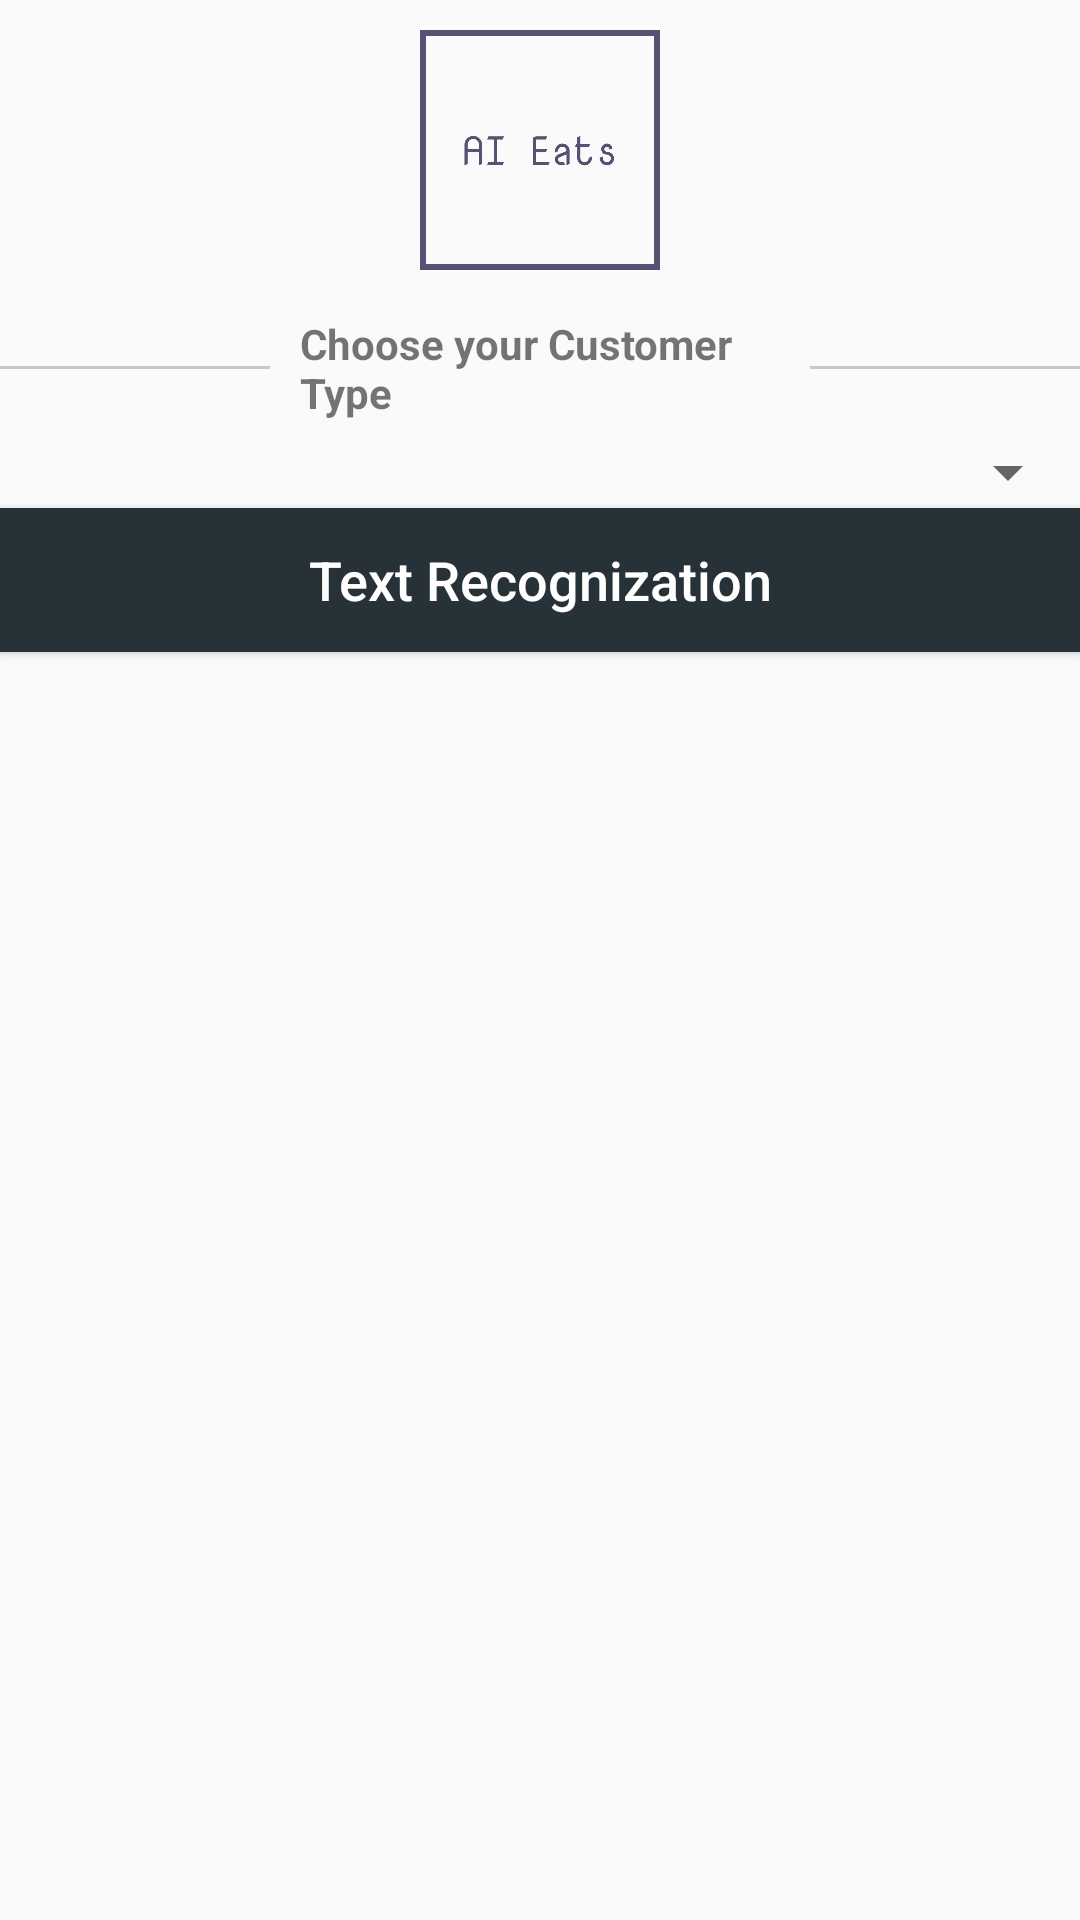

The Android layout XML behind this screen, and the referenced resources:
<!-- AndroidManifest.xml: application theme AppTheme -->
<!-- res/layout/activity_student_card_login.xml -->
<?xml version="1.0" encoding="utf-8"?>

<RelativeLayout xmlns:android="http://schemas.android.com/apk/res/android"
    xmlns:app="http://schemas.android.com/apk/res-auto"
    xmlns:tools="http://schemas.android.com/tools"
    android:layout_width="match_parent"
    android:layout_height="match_parent"
    android:orientation="vertical"
    tools:context=".identityCardLoginActivity">

    <LinearLayout
        android:id="@+id/icLogin_step1_title"
        android:layout_width="wrap_content"
        android:layout_height="wrap_content"
        android:layout_below="@+id/logo_register"
        android:layout_alignParentStart="true"
        android:layout_marginStart="0dp"
        android:gravity="center"
        android:orientation="horizontal">

        <View
            android:layout_width="180dp"
            android:layout_height="1dp"
            android:layout_margin="5dp"
            android:background="#c4c8c9" />

        <TextView
            android:layout_width="wrap_content"
            android:layout_height="wrap_content"
            android:padding="5dp"
            android:text="Choose your Customer Type"
            android:textStyle="bold" />

        <View
            android:layout_width="180dp"
            android:layout_height="1dp"
            android:layout_margin="5dp"
            android:background="#c4c8c9" />
    </LinearLayout>

    <Spinner
        android:id="@+id/userTypeSelection_icLogin"
        android:layout_height="wrap_content"
        android:layout_width="fill_parent"
        android:layout_below="@+id/icLogin_step1_title"></Spinner>

    <ImageView
        android:id="@+id/logo_register"
        android:layout_width="100dp"
        android:layout_height="100dp"
        android:layout_alignParentTop="true"
        android:layout_centerHorizontal="true"
        android:background="@drawable/logo_transparent" />

    <Button
        android:id="@+id/textReco"
        android:layout_below="@+id/userTypeSelection_icLogin"
        android:layout_width="match_parent"
        android:layout_height="wrap_content"
        android:background="#263238"
        style="@style/Widget.AppCompat.Button.Colored"
        android:text="Text Recognization"
        android:textAllCaps="false"
        android:textSize="18sp" />

</RelativeLayout>
<!-- resources referenced by this layout -->
<resources>
  <!-- drawable logo_transparent: png bitmap (drawable-hdpi, 17692 bytes) -->
  <style name="AppTheme" parent="Theme.AppCompat.Light.NoActionBar">
          
          <item name="colorPrimary">@color/colorPrimary</item>
          <item name="colorPrimaryDark">@color/colorPrimaryDark</item>
          <item name="colorAccent">@color/colorAccent</item>
      </style>
  <color name="colorPrimary">#008577</color>
  <color name="colorPrimaryDark">#00574B</color>
  <color name="colorAccent">#D81B60</color>
</resources>
